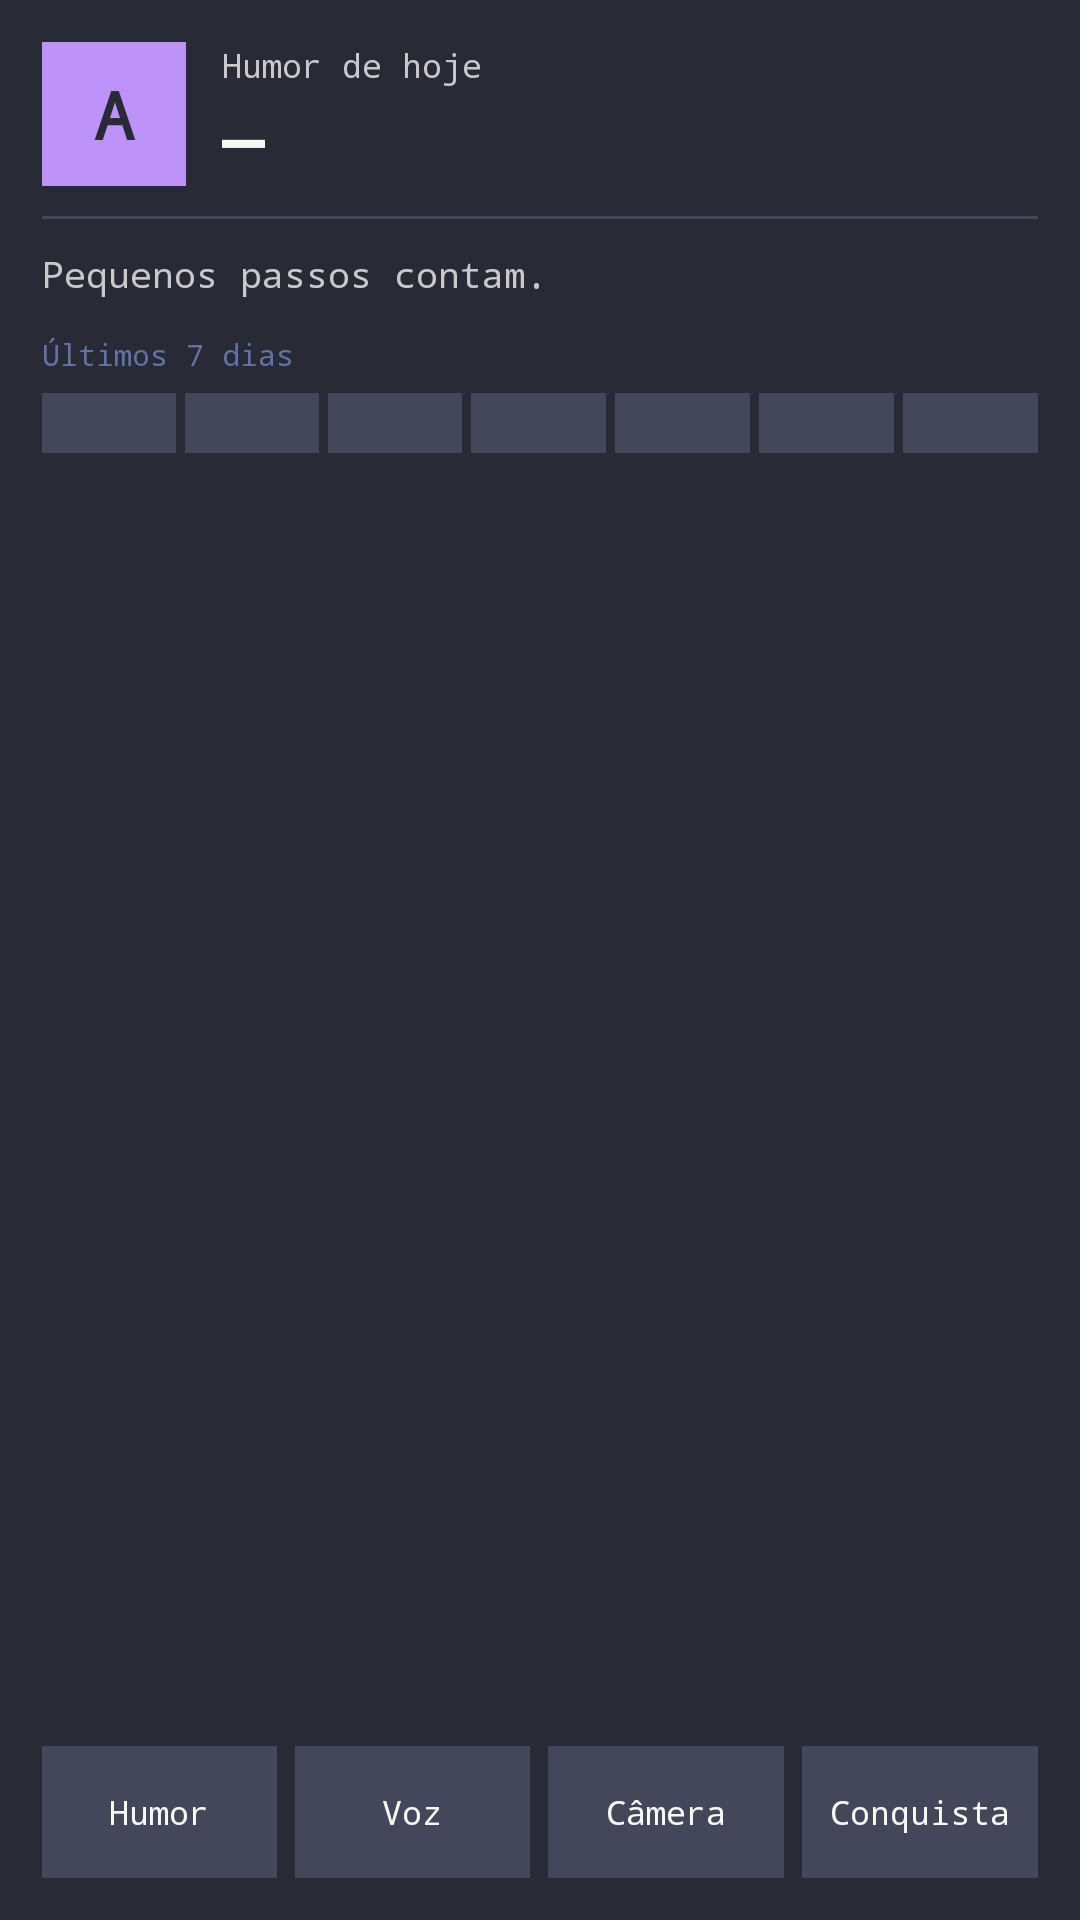

Layout XML and referenced resources for this Android screen:
<!-- AndroidManifest.xml: fallback theme Theme.MaterialComponents.DayNight.NoActionBar -->
<!-- res/layout/widget_4x4.xml -->
<?xml version="1.0" encoding="utf-8"?>
<LinearLayout xmlns:android="http://schemas.android.com/apk/res/android"
  android:layout_width="match_parent"
  android:layout_height="match_parent"
  android:orientation="vertical"
  android:background="@color/dracula_bg"
  android:padding="14dp">

  <LinearLayout
    android:layout_width="match_parent"
    android:layout_height="wrap_content"
    android:orientation="horizontal"
    android:gravity="center_vertical">

    <TextView
      android:id="@+id/widget_avatar_inicial"
      android:layout_width="48dp"
      android:layout_height="48dp"
      android:gravity="center"
      android:textColor="@color/dracula_bg"
      android:textSize="22sp"
      android:textStyle="bold"
      android:fontFamily="monospace"
      android:background="@color/dracula_purple"
      android:text="A" />

    <LinearLayout
      android:layout_width="0dp"
      android:layout_height="wrap_content"
      android:layout_weight="1"
      android:layout_marginStart="12dp"
      android:orientation="vertical">

      <TextView
        android:id="@+id/widget_titulo"
        android:layout_width="wrap_content"
        android:layout_height="wrap_content"
        android:textColor="@color/dracula_muted"
        android:fontFamily="monospace"
        android:textSize="11sp"
        android:text="@string/widget_titulo_humor" />

      <TextView
        android:id="@+id/widget_humor_valor"
        android:layout_width="wrap_content"
        android:layout_height="wrap_content"
        android:textColor="@color/dracula_fg"
        android:fontFamily="monospace"
        android:textSize="24sp"
        android:textStyle="bold"
        android:text="—" />
    </LinearLayout>
  </LinearLayout>

  <FrameLayout
    android:layout_width="match_parent"
    android:layout_height="1dp"
    android:layout_marginTop="10dp"
    android:layout_marginBottom="10dp"
    android:background="@color/dracula_bg_elev" />

  <TextView
    android:id="@+id/widget_frase"
    android:layout_width="match_parent"
    android:layout_height="wrap_content"
    android:textColor="@color/dracula_muted"
    android:fontFamily="monospace"
    android:textSize="12sp"
    android:lineSpacingMultiplier="1.4"
    android:maxLines="2"
    android:ellipsize="end"
    android:text="@string/widget_frase_default" />

  <TextView
    android:layout_width="wrap_content"
    android:layout_height="wrap_content"
    android:layout_marginTop="12dp"
    android:textColor="@color/dracula_muted_decor"
    android:fontFamily="monospace"
    android:textSize="10sp"
    android:text="@string/widget_heatmap_titulo" />

  <LinearLayout
    android:id="@+id/widget_heatmap"
    android:layout_width="match_parent"
    android:layout_height="wrap_content"
    android:orientation="horizontal"
    android:layout_marginTop="6dp"
    android:weightSum="7">

    <FrameLayout android:id="@+id/widget_heat_0" android:layout_width="0dp" android:layout_height="20dp" android:layout_weight="1" android:layout_marginEnd="3dp" android:background="@color/dracula_bg_elev" />
    <FrameLayout android:id="@+id/widget_heat_1" android:layout_width="0dp" android:layout_height="20dp" android:layout_weight="1" android:layout_marginEnd="3dp" android:background="@color/dracula_bg_elev" />
    <FrameLayout android:id="@+id/widget_heat_2" android:layout_width="0dp" android:layout_height="20dp" android:layout_weight="1" android:layout_marginEnd="3dp" android:background="@color/dracula_bg_elev" />
    <FrameLayout android:id="@+id/widget_heat_3" android:layout_width="0dp" android:layout_height="20dp" android:layout_weight="1" android:layout_marginEnd="3dp" android:background="@color/dracula_bg_elev" />
    <FrameLayout android:id="@+id/widget_heat_4" android:layout_width="0dp" android:layout_height="20dp" android:layout_weight="1" android:layout_marginEnd="3dp" android:background="@color/dracula_bg_elev" />
    <FrameLayout android:id="@+id/widget_heat_5" android:layout_width="0dp" android:layout_height="20dp" android:layout_weight="1" android:layout_marginEnd="3dp" android:background="@color/dracula_bg_elev" />
    <FrameLayout android:id="@+id/widget_heat_6" android:layout_width="0dp" android:layout_height="20dp" android:layout_weight="1" android:background="@color/dracula_bg_elev" />
  </LinearLayout>

  <FrameLayout
    android:layout_width="match_parent"
    android:layout_height="0dp"
    android:layout_weight="1" />

  <LinearLayout
    android:layout_width="match_parent"
    android:layout_height="wrap_content"
    android:orientation="horizontal"
    android:weightSum="4">

    <TextView
      android:id="@+id/widget_btn_humor"
      android:layout_width="0dp"
      android:layout_height="44dp"
      android:layout_weight="1"
      android:layout_marginEnd="6dp"
      android:gravity="center"
      android:textColor="@color/dracula_fg"
      android:fontFamily="monospace"
      android:textSize="11sp"
      android:background="@color/dracula_bg_elev"
      android:text="@string/widget_atalho_humor" />

    <TextView
      android:id="@+id/widget_btn_voz"
      android:layout_width="0dp"
      android:layout_height="44dp"
      android:layout_weight="1"
      android:layout_marginEnd="6dp"
      android:gravity="center"
      android:textColor="@color/dracula_fg"
      android:fontFamily="monospace"
      android:textSize="11sp"
      android:background="@color/dracula_bg_elev"
      android:text="@string/widget_atalho_voz" />

    <TextView
      android:id="@+id/widget_btn_camera"
      android:layout_width="0dp"
      android:layout_height="44dp"
      android:layout_weight="1"
      android:layout_marginEnd="6dp"
      android:gravity="center"
      android:textColor="@color/dracula_fg"
      android:fontFamily="monospace"
      android:textSize="11sp"
      android:background="@color/dracula_bg_elev"
      android:text="@string/widget_atalho_camera" />

    <TextView
      android:id="@+id/widget_btn_vitoria"
      android:layout_width="0dp"
      android:layout_height="44dp"
      android:layout_weight="1"
      android:gravity="center"
      android:textColor="@color/dracula_fg"
      android:fontFamily="monospace"
      android:textSize="11sp"
      android:background="@color/dracula_bg_elev"
      android:text="@string/widget_atalho_vitoria" />
  </LinearLayout>
</LinearLayout>
<!-- resources referenced by this layout -->
<resources>
  <color name="dracula_bg">#282a36</color>
  <color name="dracula_bg_elev">#44475a</color>
  <color name="dracula_fg">#f8f8f2</color>
  <color name="dracula_muted">#c9c9cc</color>
  <color name="dracula_muted_decor">#6272a4</color>
  <color name="dracula_purple">#bd93f9</color>
  <string name="widget_atalho_camera">Câmera</string>
  <string name="widget_atalho_humor">Humor</string>
  <string name="widget_atalho_vitoria">Conquista</string>
  <string name="widget_atalho_voz">Voz</string>
  <string name="widget_frase_default">Pequenos passos contam.</string>
  <string name="widget_heatmap_titulo">Últimos 7 dias</string>
  <string name="widget_titulo_humor">Humor de hoje</string>
</resources>
